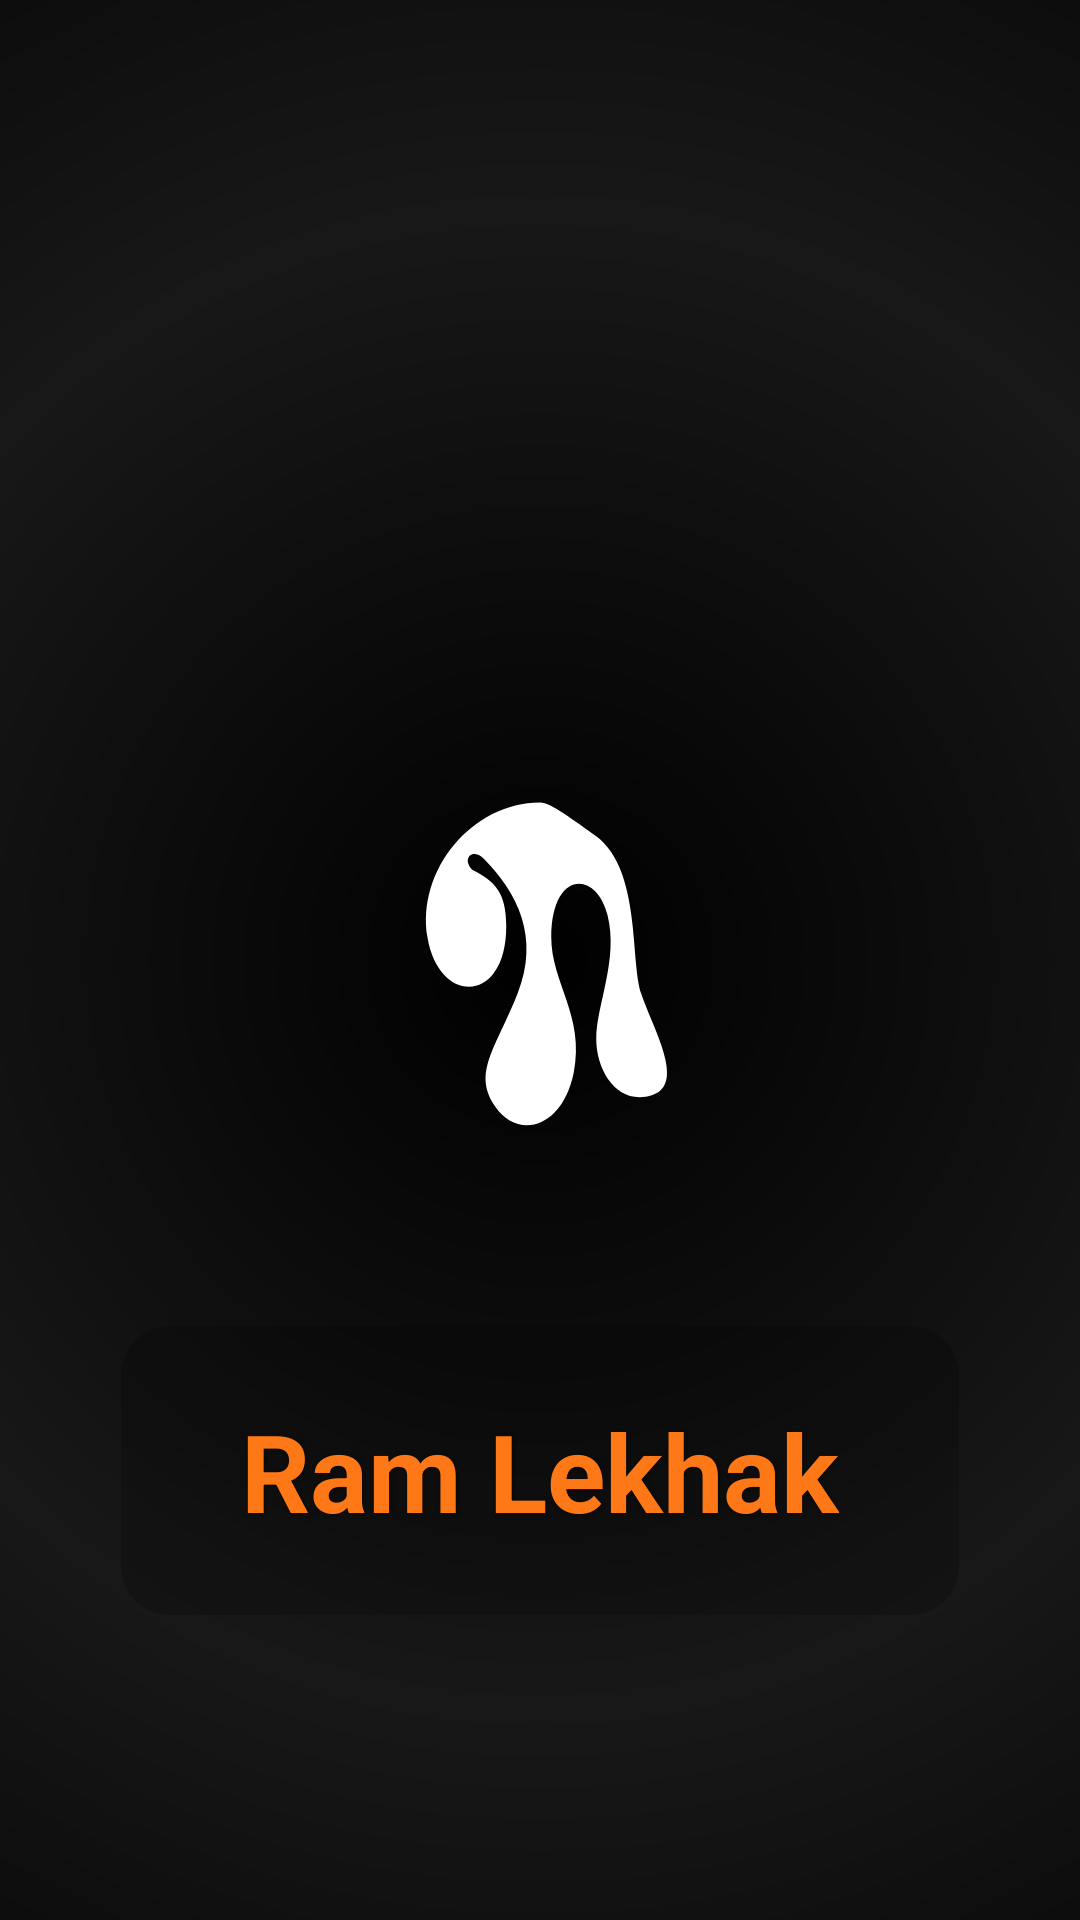

Layout XML and referenced resources for this Android screen:
<!-- AndroidManifest.xml: application theme AppTheme -->
<!-- res/layout/splash_screen.xml -->
<?xml version="1.0" encoding="utf-8"?>
<androidx.constraintlayout.widget.ConstraintLayout 
    xmlns:android="http://schemas.android.com/apk/res/android"
    xmlns:app="http://schemas.android.com/apk/res-auto"
    android:layout_width="match_parent"
    android:layout_height="match_parent"
    android:background="@drawable/splash_background">

    <ImageView
        android:id="@+id/splash_logo"
        android:layout_width="180dp"
        android:layout_height="180dp"
        android:src="@drawable/lord_rama_silhouette"
        android:tint="#FFFFFF"
        app:layout_constraintBottom_toBottomOf="parent"
        app:layout_constraintEnd_toEndOf="parent"
        app:layout_constraintStart_toStartOf="parent"
        app:layout_constraintTop_toTopOf="parent" />

    <androidx.cardview.widget.CardView
        android:id="@+id/app_name_card"
        android:layout_width="wrap_content"
        android:layout_height="wrap_content"
        android:layout_marginTop="32dp"
        app:cardBackgroundColor="#33000000"
        app:cardCornerRadius="16dp"
        app:cardElevation="0dp"
        app:layout_constraintEnd_toEndOf="parent"
        app:layout_constraintStart_toStartOf="parent"
        app:layout_constraintTop_toBottomOf="@+id/splash_logo">

        <TextView
            android:id="@+id/app_name"
            android:layout_width="wrap_content"
            android:layout_height="wrap_content"
            android:layout_marginHorizontal="24dp"
            android:layout_marginVertical="8dp"
            android:fontFamily="serif"
            android:shadowColor="#80000000"
            android:shadowDx="1"
            android:shadowDy="1"
            android:shadowRadius="3"
            android:text="@string/app_name_transliterated"
            android:textColor="@color/primary_orange"
            android:textSize="36sp"
            android:textStyle="bold" />
    </androidx.cardview.widget.CardView>

    <ProgressBar
        android:id="@+id/loading_spinner"
        style="@style/Widget.AppCompat.ProgressBar"
        android:layout_width="32dp"
        android:layout_height="32dp"
        android:layout_marginTop="36dp"
        android:indeterminateTint="#FFFFFF"
        app:layout_constraintEnd_toEndOf="parent"
        app:layout_constraintStart_toStartOf="parent"
        app:layout_constraintTop_toBottomOf="@+id/app_name_card" />

</androidx.constraintlayout.widget.ConstraintLayout>
<!-- resources referenced by this layout -->
<resources>
  <color name="primary_orange">#FF7817</color>
  <!-- drawable lord_rama_silhouette (drawable) -->
  <?xml version="1.0" encoding="utf-8"?>
  <vector xmlns:android="http://schemas.android.com/apk/res/android"
      android:width="240dp"
      android:height="240dp"
      android:viewportWidth="240"
      android:viewportHeight="240">
  
      <path
          android:fillColor="#FFFFFF"
          android:pathData="M120,50
          C90,50 65,80 70,110
          C75,140 105,140 105,105
          C105,90 100,85 90,80
          C85,75 90,70 95,75
          C110,90 120,110 110,135
          C100,160 90,170 100,185
          C110,200 130,195 135,170
          C140,145 125,130 125,110
          C125,80 145,80 150,100
          C155,120 145,140 145,155
          C145,170 155,185 170,180
          C185,175 170,150 165,135
          C160,120 165,80 145,65
          C135,58 125,50 120,50
          Z" />
  
  </vector>
  <!-- drawable splash_background (drawable) -->
  <?xml version="1.0" encoding="utf-8"?>
  <shape xmlns:android="http://schemas.android.com/apk/res/android">
      <gradient
          android:type="radial"
          android:gradientRadius="500dp"
          android:centerX="0.5"
          android:centerY="0.5"
          android:startColor="#000000"
          android:centerColor="#181818"
          android:endColor="#000000" />
  </shape>
  <string name="app_name_transliterated">Ram Lekhak</string>
  <style name="AppTheme" parent="Theme.MaterialComponents.Light.NoActionBar">
          
          <item name="colorPrimary">@color/primary</item>
          <item name="colorPrimaryDark">@color/primary_dark</item>
          <item name="colorAccent">@color/accent</item>
          <item name="android:windowBackground">@color/background_beige</item>
          <item name="fontFamily">@font/poppins</item>
          <item name="android:fontFamily">@font/poppins</item>
          <item name="materialButtonStyle">@style/Widget.App.Button</item>
          <item name="cardViewStyle">@style/Widget.App.CardView</item>
      </style>
  <color name="primary">#FF7817</color>
  <color name="primary_dark">#E65A00</color>
  <color name="accent">#FFB07D</color>
  <color name="background_beige">#FFF8F4</color>
  <style name="Widget.App.Button" parent="Widget.MaterialComponents.Button">
          <item name="android:textAppearance">@style/TextAppearance.App.Button</item>
          <item name="backgroundTint">@color/primary</item>
          <item name="cornerRadius">8dp</item>
          <item name="android:paddingTop">12dp</item>
          <item name="android:paddingBottom">12dp</item>
          <item name="android:paddingStart">16dp</item>
          <item name="android:paddingEnd">16dp</item>
      </style>
  <style name="Widget.App.CardView" parent="Widget.MaterialComponents.CardView">
          <item name="cardBackgroundColor">@color/card_background</item>
          <item name="cardCornerRadius">16dp</item>
          <item name="cardElevation">4dp</item>
          <item name="contentPadding">16dp</item>
      </style>
  <style name="TextAppearance.App.Button" parent="TextAppearance.MaterialComponents.Button">
          <item name="fontFamily">@font/poppins_medium</item>
          <item name="android:fontFamily">@font/poppins_medium</item>
          <item name="android:textAllCaps">false</item>
          <item name="android:textSize">16sp</item>
      </style>
  <color name="card_background">#FFFFFF</color>
</resources>
